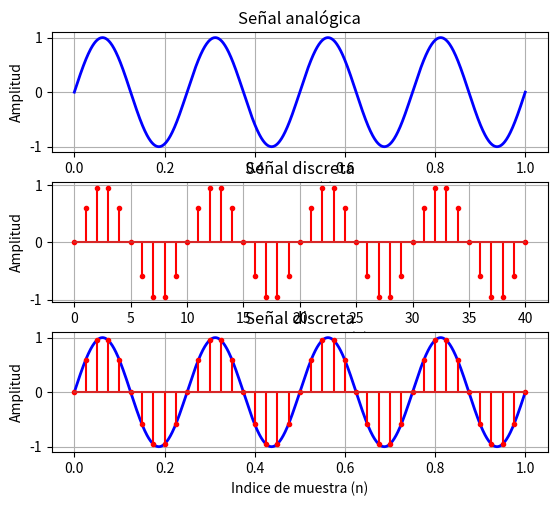

Generate this figure with matplotlib:
import numpy as np
import matplotlib.pyplot as plt

t = np.linspace(0,1,1000)

F = 4 #4 Hertz

xt =np.sin(2*np.pi*F*t)

#Discretizamos la señal
n = np.arange(0,41) #Indices de las muestras
fs = 40.0 #40 muestras en un segundo
ts = 1.0 / fs #Periodo de muestreo
xn =np.sin(2*np.pi*F*n/fs)#Señal discretizada
print(f'ts={ts} segundos')

#La función figure genera una espacio en la pantalla que es una figura 
plt.figure()

plt.subplots_adjust(top = 0.975, bottom = 0.1, hspace = 0.25, wspace = 0.2)
#plt.subplots_adjust(top = 2.5, bottom = 0.3, hspace = 1, wspace = 0.1)
#plt.subplots_adjust(hspace = 0.5)
#Para ajustar el espacio entre las subgráficas

plt.subplot(3,1,1) #Definición de las subgraficas
plt.plot(t, xt, '-b', lw = 2)
plt.xlabel('Tiempo (s)')
plt.ylabel('Amplitud')
plt.title('Señal analógica')
plt.grid()

plt.subplot(3,1,2) #Definicion de las subgráficas
plt.stem(n, xn, linefmt='r', markerfmt='r.')
plt.xlabel('Indice de muestra (n)')
plt.ylabel('Amplitud')
plt.title('Señal discreta')
plt.grid()

plt.subplot(3,1,3) #Definicion de las subgráficas
plt.plot(t, xt, '-b', lw = 2)
plt.stem(n*ts, xn, linefmt ='r', markerfmt ='r.') #la función stem realiza una gráfica de tallo o discreta
plt.xlabel('Indice de muestra (n)')
plt.ylabel('Amplitud')
plt.title('Señal discreta')
plt.grid()

plt.show()

